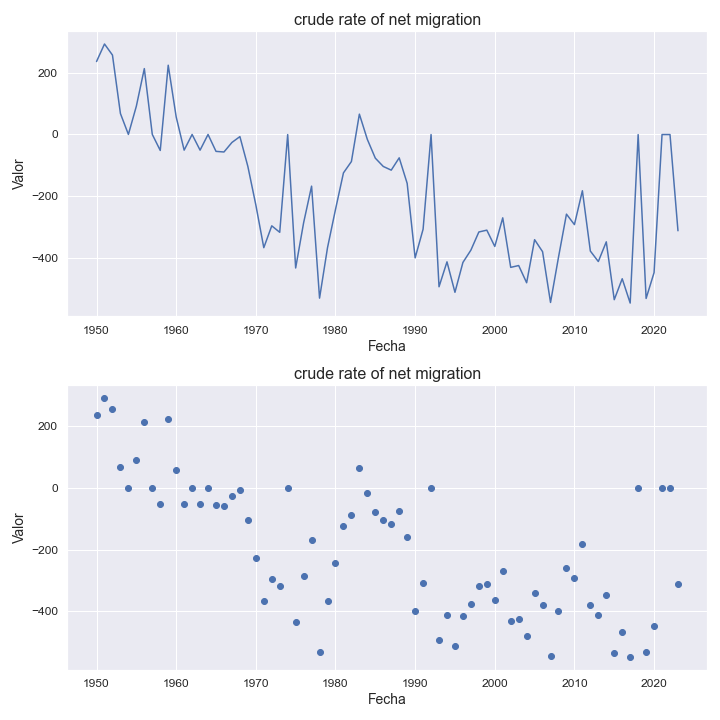

Values plotted in this chart, from the file beside it:
indicatorshortname, locationid, location, iso2, timeid, time, value
crude rate of net migration, 935, asia, aa, 1, 1950, 237.0
crude rate of net migration, 935, asia, aa, 2, 1951, 294.0
crude rate of net migration, 935, asia, aa, 3, 1952, 258.0
crude rate of net migration, 935, asia, aa, 4, 1953, 68.0
crude rate of net migration, 935, asia, aa, 5, 1954, 0.1
crude rate of net migration, 935, asia, aa, 6, 1955, 92.0
crude rate of net migration, 935, asia, aa, 7, 1956, 214.0
crude rate of net migration, 935, asia, aa, 8, 1957, 0.19
crude rate of net migration, 935, asia, aa, 9, 1958, -52.0
crude rate of net migration, 935, asia, aa, 10, 1959, 225.0
crude rate of net migration, 935, asia, aa, 11, 1960, 57.0
crude rate of net migration, 935, asia, aa, 12, 1961, -51.0
crude rate of net migration, 935, asia, aa, 13, 1962, -0.04
crude rate of net migration, 935, asia, aa, 14, 1963, -51.0
crude rate of net migration, 935, asia, aa, 15, 1964, -0.05
crude rate of net migration, 935, asia, aa, 16, 1965, -55.0
crude rate of net migration, 935, asia, aa, 17, 1966, -57.0
crude rate of net migration, 935, asia, aa, 18, 1967, -26.0
crude rate of net migration, 935, asia, aa, 19, 1968, -7.0
crude rate of net migration, 935, asia, aa, 20, 1969, -104.0
crude rate of net migration, 935, asia, aa, 21, 1970, -229.0
crude rate of net migration, 935, asia, aa, 22, 1971, -368.0
crude rate of net migration, 935, asia, aa, 23, 1972, -297.0
crude rate of net migration, 935, asia, aa, 24, 1973, -318.0
crude rate of net migration, 935, asia, aa, 25, 1974, -0.4
crude rate of net migration, 935, asia, aa, 26, 1975, -434.0
crude rate of net migration, 935, asia, aa, 27, 1976, -287.0
crude rate of net migration, 935, asia, aa, 28, 1977, -168.0
crude rate of net migration, 935, asia, aa, 29, 1978, -532.0
crude rate of net migration, 935, asia, aa, 30, 1979, -368.0
crude rate of net migration, 935, asia, aa, 31, 1980, -244.0
crude rate of net migration, 935, asia, aa, 32, 1981, -125.0
crude rate of net migration, 935, asia, aa, 33, 1982, -88.0
crude rate of net migration, 935, asia, aa, 34, 1983, 66.0
crude rate of net migration, 935, asia, aa, 35, 1984, -16.0
crude rate of net migration, 935, asia, aa, 36, 1985, -77.0
crude rate of net migration, 935, asia, aa, 37, 1986, -104.0
crude rate of net migration, 935, asia, aa, 38, 1987, -116.0
crude rate of net migration, 935, asia, aa, 39, 1988, -76.0
crude rate of net migration, 935, asia, aa, 40, 1989, -159.0
crude rate of net migration, 935, asia, aa, 41, 1990, -401.0
crude rate of net migration, 935, asia, aa, 42, 1991, -308.0
crude rate of net migration, 935, asia, aa, 43, 1992, -0.37
crude rate of net migration, 935, asia, aa, 44, 1993, -495.0
crude rate of net migration, 935, asia, aa, 45, 1994, -414.0
crude rate of net migration, 935, asia, aa, 46, 1995, -513.0
crude rate of net migration, 935, asia, aa, 47, 1996, -416.0
crude rate of net migration, 935, asia, aa, 48, 1997, -376.0
crude rate of net migration, 935, asia, aa, 49, 1998, -317.0
crude rate of net migration, 935, asia, aa, 50, 1999, -311.0
crude rate of net migration, 935, asia, aa, 51, 2000, -364.0
crude rate of net migration, 935, asia, aa, 52, 2001, -271.0
crude rate of net migration, 935, asia, aa, 53, 2002, -432.0
crude rate of net migration, 935, asia, aa, 54, 2003, -426.0
crude rate of net migration, 935, asia, aa, 55, 2004, -482.0
crude rate of net migration, 935, asia, aa, 56, 2005, -342.0
crude rate of net migration, 935, asia, aa, 57, 2006, -381.0
crude rate of net migration, 935, asia, aa, 58, 2007, -546.0
crude rate of net migration, 935, asia, aa, 59, 2008, -399.0
crude rate of net migration, 935, asia, aa, 60, 2009, -259.0
... 14 more rows
